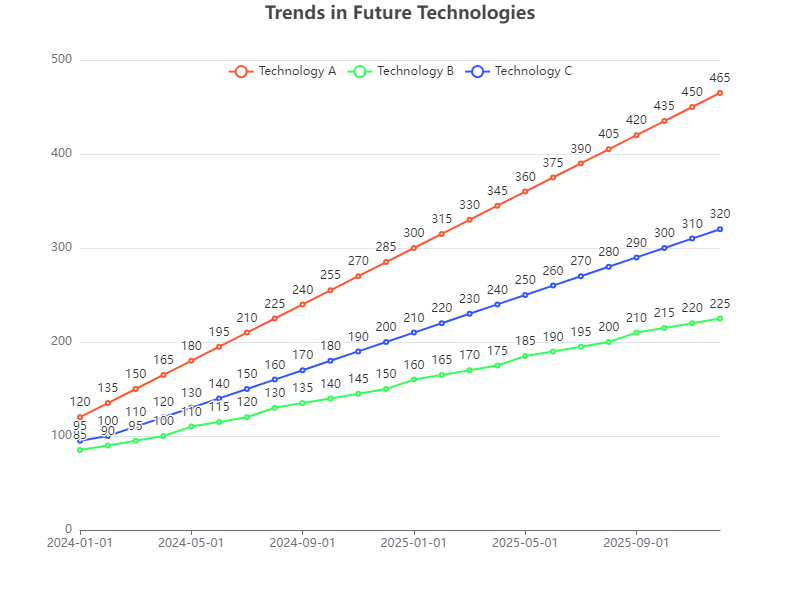

The data file committed next to this chart (first rows):
Date, Technology A, Technology B, Technology C
2024-01-01, 120, 85, 95
2024-02-01, 135, 90, 100
2024-03-01, 150, 95, 110
2024-04-01, 165, 100, 120
2024-05-01, 180, 110, 130
2024-06-01, 195, 115, 140
2024-07-01, 210, 120, 150
2024-08-01, 225, 130, 160
2024-09-01, 240, 135, 170
2024-10-01, 255, 140, 180
2024-11-01, 270, 145, 190
2024-12-01, 285, 150, 200
2025-01-01, 300, 160, 210
2025-02-01, 315, 165, 220
2025-03-01, 330, 170, 230
2025-04-01, 345, 175, 240
2025-05-01, 360, 185, 250
2025-06-01, 375, 190, 260
2025-07-01, 390, 195, 270
2025-08-01, 405, 200, 280
2025-09-01, 420, 210, 290
2025-10-01, 435, 215, 300
2025-11-01, 450, 220, 310
2025-12-01, 465, 225, 320
